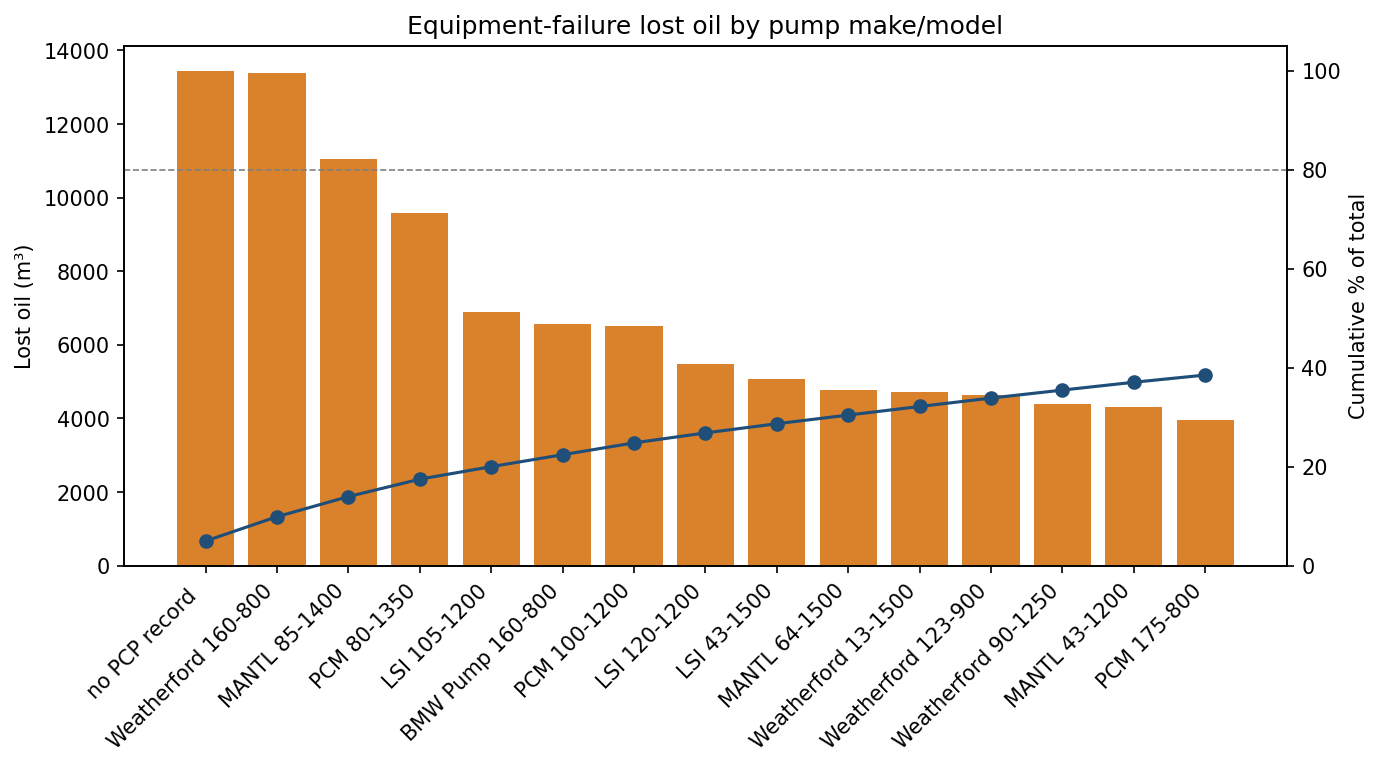

The data file committed next to this chart (first rows):
pump, hours_down, lost_oil_m3, wells, share, cumulative_share
no PCP record, 239957, 13453, 116, 0.04944, 0.04944
Weatherford 160-800, 114902, 13372, 70, 0.04914, 0.09859
MANTL 85-1400, 93728, 11055, 100, 0.04063, 0.1392
PCM 80-1350, 100083, 9568, 119, 0.03517, 0.1744
LSI 105-1200, 45204, 6881, 52, 0.02529, 0.1997
BMW Pump 160-800, 71866, 6570, 44, 0.02415, 0.2238
PCM 100-1200, 44686, 6498, 63, 0.02388, 0.2477
LSI 120-1200, 32954, 5482, 34, 0.02015, 0.2678
LSI 43-1500, 13956, 5056, 14, 0.01858, 0.2864
MANTL 64-1500, 22955, 4757, 32, 0.01748, 0.3039
Weatherford 13-1500, 40477, 4711, 55, 0.01732, 0.3212
Weatherford 123-900, 46571, 4630, 37, 0.01702, 0.3382
Weatherford 90-1250, 39761, 4397, 53, 0.01616, 0.3544
MANTL 43-1200, 13940, 4304, 16, 0.01582, 0.3702
PCM 175-800, 30352, 3951, 12, 0.01452, 0.3847
PCM 32-1500, 20545, 3737, 74, 0.01373, 0.3985
PCM 83-1200, 19372, 3513, 25, 0.01291, 0.4114
Weatherford 15-1400, 51642, 3414, 47, 0.01255, 0.4239
LSI 18-1200, 42326, 3398, 38, 0.01249, 0.4364
MANTL 43-1500, 49864, 2803, 25, 0.0103, 0.4467
Weatherford 56-1200, 40378, 2785, 13, 0.01024, 0.457
LSI 85-1250, 13252, 2766, 48, 0.01016, 0.4671
Weatherford 123-1200, 34716, 2740, 34, 0.01007, 0.4772
Weatherford 75-1200, 20499, 2460, 33, 0.009039, 0.4862
PCM 15-1400, 14517, 2403, 27, 0.008831, 0.4951
LSI 105-1000, 20344, 2339, 24, 0.008597, 0.5037
Europump 27-1200, 17191, 2171, 28, 0.007978, 0.5116
PCM 120-1200, 17048, 2134, 25, 0.007842, 0.5195
LSI 68-1200, 12678, 2056, 38, 0.007557, 0.527
MANTL 64-1200, 5504, 2007, 12, 0.007376, 0.5344
PCP 32-1500, 16708, 1974, 1, 0.007256, 0.5417
LSI 145-900, 14693, 1875, 23, 0.006889, 0.5486
Weatherford 95-1200, 21450, 1731, 19, 0.006361, 0.5549
PCM 60-1500, 13304, 1647, 39, 0.006054, 0.561
BMW Pump 120-900, 15711, 1624, 14, 0.00597, 0.5669
PCM 40-1500, 11606, 1601, 35, 0.005885, 0.5728
MANTL 127-1600, 26765, 1569, 12, 0.005766, 0.5786
PCM 60-1200, 13924, 1552, 30, 0.005704, 0.5843
LSI 120-900, 18438, 1503, 21, 0.005523, 0.5898
LSI 167-900, 9832, 1467, 13, 0.005391, 0.5952
LSI 20-1200, 7884, 1458, 25, 0.005359, 0.6006
PCM 45-1500, 13490, 1437, 19, 0.005282, 0.6059
LSI 30-1200, 4850, 1360, 15, 0.004997, 0.6109
Weatherford 90-1500, 14572, 1358, 22, 0.004993, 0.6158
PCM 27-1200, 3459, 1350, 18, 0.00496, 0.6208
MANTL 15-1350, 31102, 1345, 16, 0.004943, 0.6257
BMW Pump 95-1200, 10012, 1343, 10, 0.004937, 0.6307
MANTL 20-1500, 22696, 1307, 28, 0.004803, 0.6355
Europump 72-1200, 9114, 1296, 5, 0.004762, 0.6402
Europump 8-1800, 11115, 1247, 38, 0.004583, 0.6448
Mantl 85-1400, 5126, 1243, 22, 0.004567, 0.6494
LSI 54-1200, 5235, 1215, 26, 0.004467, 0.6539
MANTL 15-1800, 24406, 1207, 22, 0.004438, 0.6583
Weatherford 106-1200, 12069, 1198, 26, 0.004402, 0.6627
Weatherford 33-1200, 14350, 1144, 20, 0.004206, 0.6669
WEATHERFORD 8-1500, 19238, 1120, 1, 0.004116, 0.671
Weatherford 120-900, 8566, 1074, 13, 0.003947, 0.675
Weatherford 75-1500, 5542, 1015, 11, 0.003732, 0.6787
MANTL 102-900, 16897, 1014, 2, 0.003727, 0.6824
LSI 23-1500, 3324, 989.5, 8, 0.003637, 0.6861
... 483 more rows
